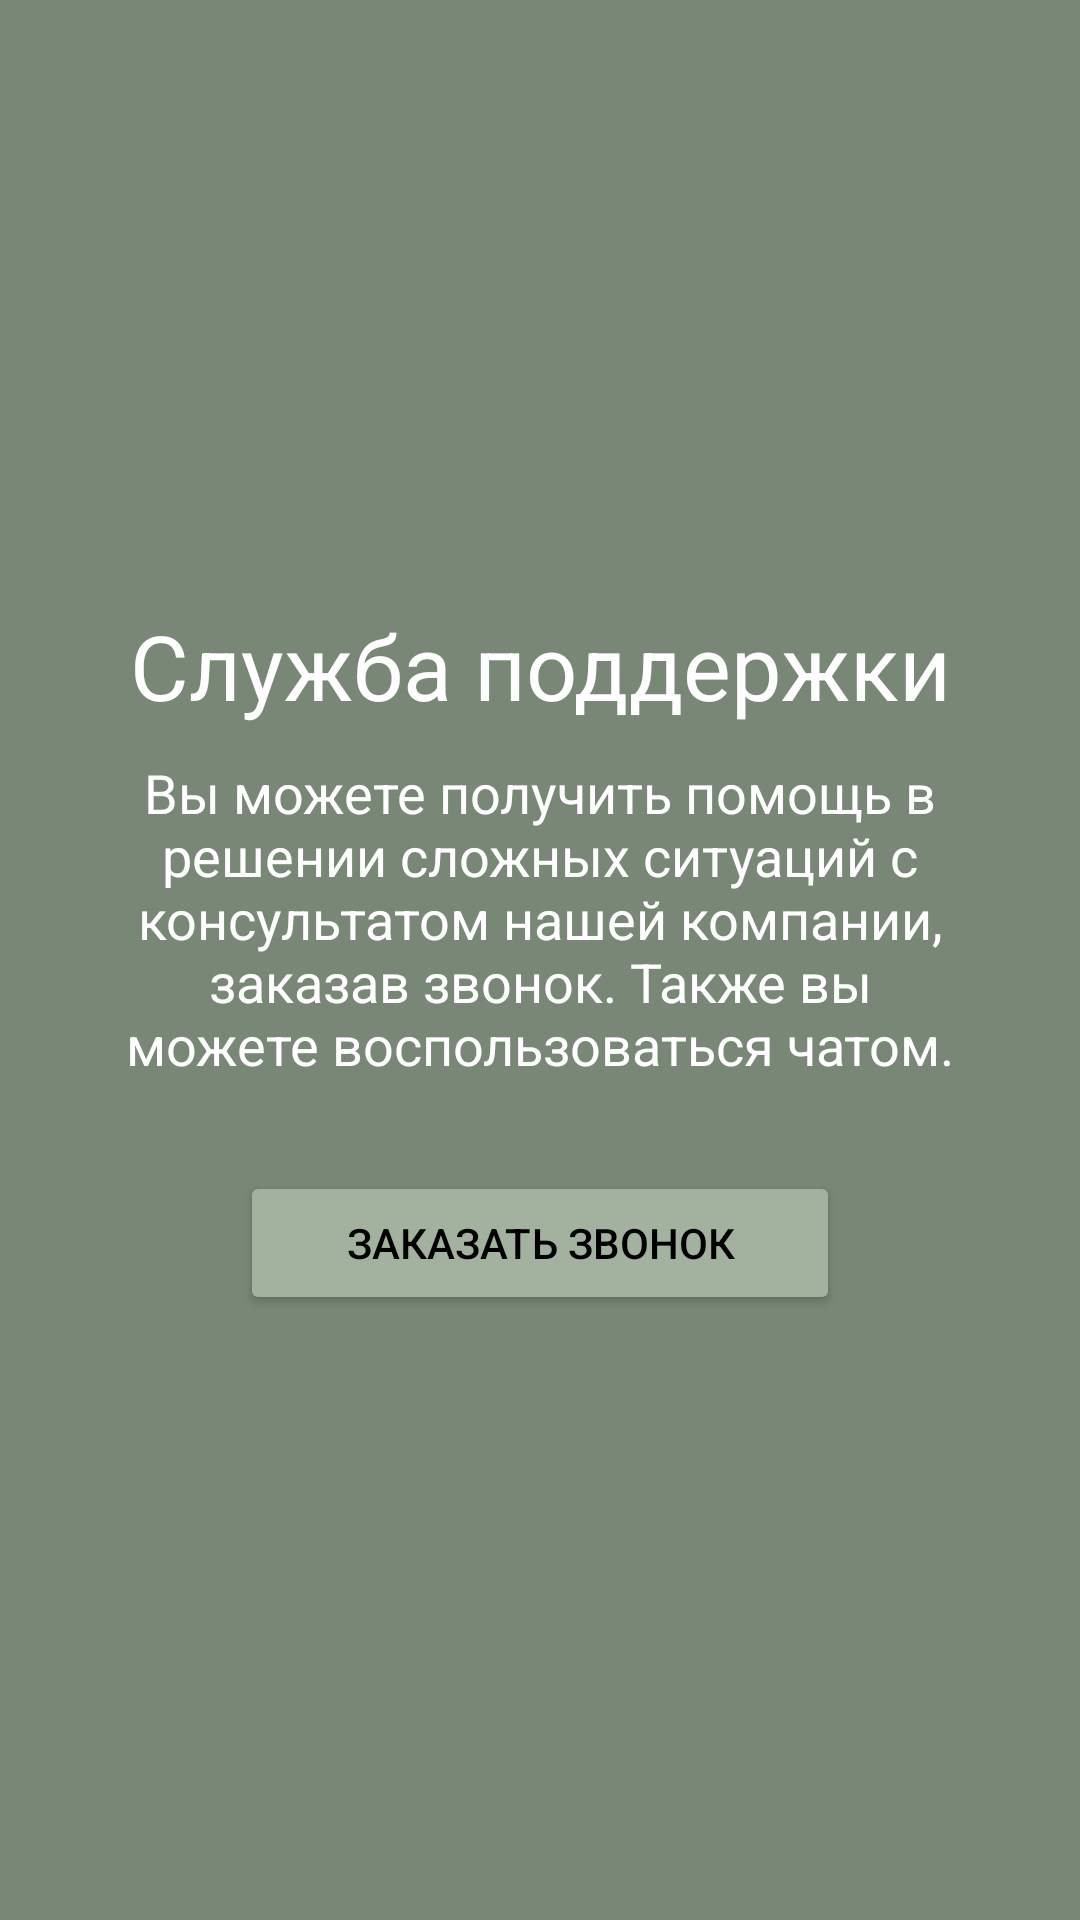

Produce the Android XML layout that renders to this screen, including the resource entries it uses.
<!-- AndroidManifest.xml: application theme Theme.NavigationApp -->
<!-- res/layout/fragment_call.xml -->
<?xml version="1.0" encoding="utf-8"?>
<RelativeLayout xmlns:android="http://schemas.android.com/apk/res/android"
    xmlns:app="http://schemas.android.com/apk/res-auto"
    xmlns:tools="http://schemas.android.com/tools"
    android:layout_width="match_parent"
    android:layout_height="match_parent"
    tools:context=".fragments.CallFragment"
    android:background="@color/palette_4">

    

    <LinearLayout
        android:layout_width="wrap_content"
        android:layout_height="wrap_content"
        android:orientation="vertical"
        android:layout_marginStart="40dp"
        android:layout_marginEnd="40dp"
        android:layout_centerHorizontal="true"
        android:layout_centerVertical="true"
        tools:ignore="UselessParent">

        <TextView
            android:id="@+id/tv_call"
            android:layout_width="match_parent"
            android:layout_height="wrap_content"
            android:gravity="center"
            android:text="@string/help"
            android:textColor="@color/white"
            android:textSize="30sp"/>

        <TextView
            android:id="@+id/tv_call_2"
            android:layout_width="match_parent"
            android:layout_height="wrap_content"
            android:layout_marginTop="10dp"
            android:gravity="center"
            android:text="@string/help_text"
            android:textColor="@color/white"
            android:textSize="18sp"/>

        <Button
            android:id="@+id/btn_call"
            android:layout_width="match_parent"
            android:layout_height="wrap_content"
            android:layout_marginTop="30dp"
            android:layout_marginStart="40dp"
            android:layout_marginEnd="40dp"
            android:backgroundTint="@color/palette_3"
            android:textColor="@color/black"
            android:text="@string/order_call"/>

    </LinearLayout>


</RelativeLayout>
<!-- resources referenced by this layout -->
<resources>
  <color name="black">#FF000000</color>
  <color name="palette_3">#A2B29F</color>
  <color name="palette_4">#798777</color>
  <color name="white">#FFFFFFFF</color>
  <string name="help">Служба поддержки</string>
  <string name="help_text">Вы можете получить помощь в решении сложных ситуаций с консультатом нашей компании, заказав звонок. Также вы можете воспользоваться чатом.</string>
  <string name="order_call">Заказать звонок</string>
  <style name="Theme.NavigationApp" parent="Theme.MaterialComponents.DayNight.NoActionBar">
          
          <item name="colorPrimary">@color/purple_500</item>
          <item name="colorPrimaryVariant">@color/purple_700</item>
          <item name="colorOnPrimary">@color/white</item>
          
          <item name="colorSecondary">@color/teal_200</item>
          <item name="colorSecondaryVariant">@color/teal_700</item>
          <item name="colorOnSecondary">@color/white</item>
          
          <item name="android:statusBarColor" tools:targetApi="l">?attr/colorPrimaryVariant</item>
          
      </style>
  <color name="purple_500">#FF6200EE</color>
  <color name="purple_700">#FF3700B3</color>
  <color name="teal_200">#FF03DAC5</color>
  <color name="teal_700">#FF018786</color>
</resources>
